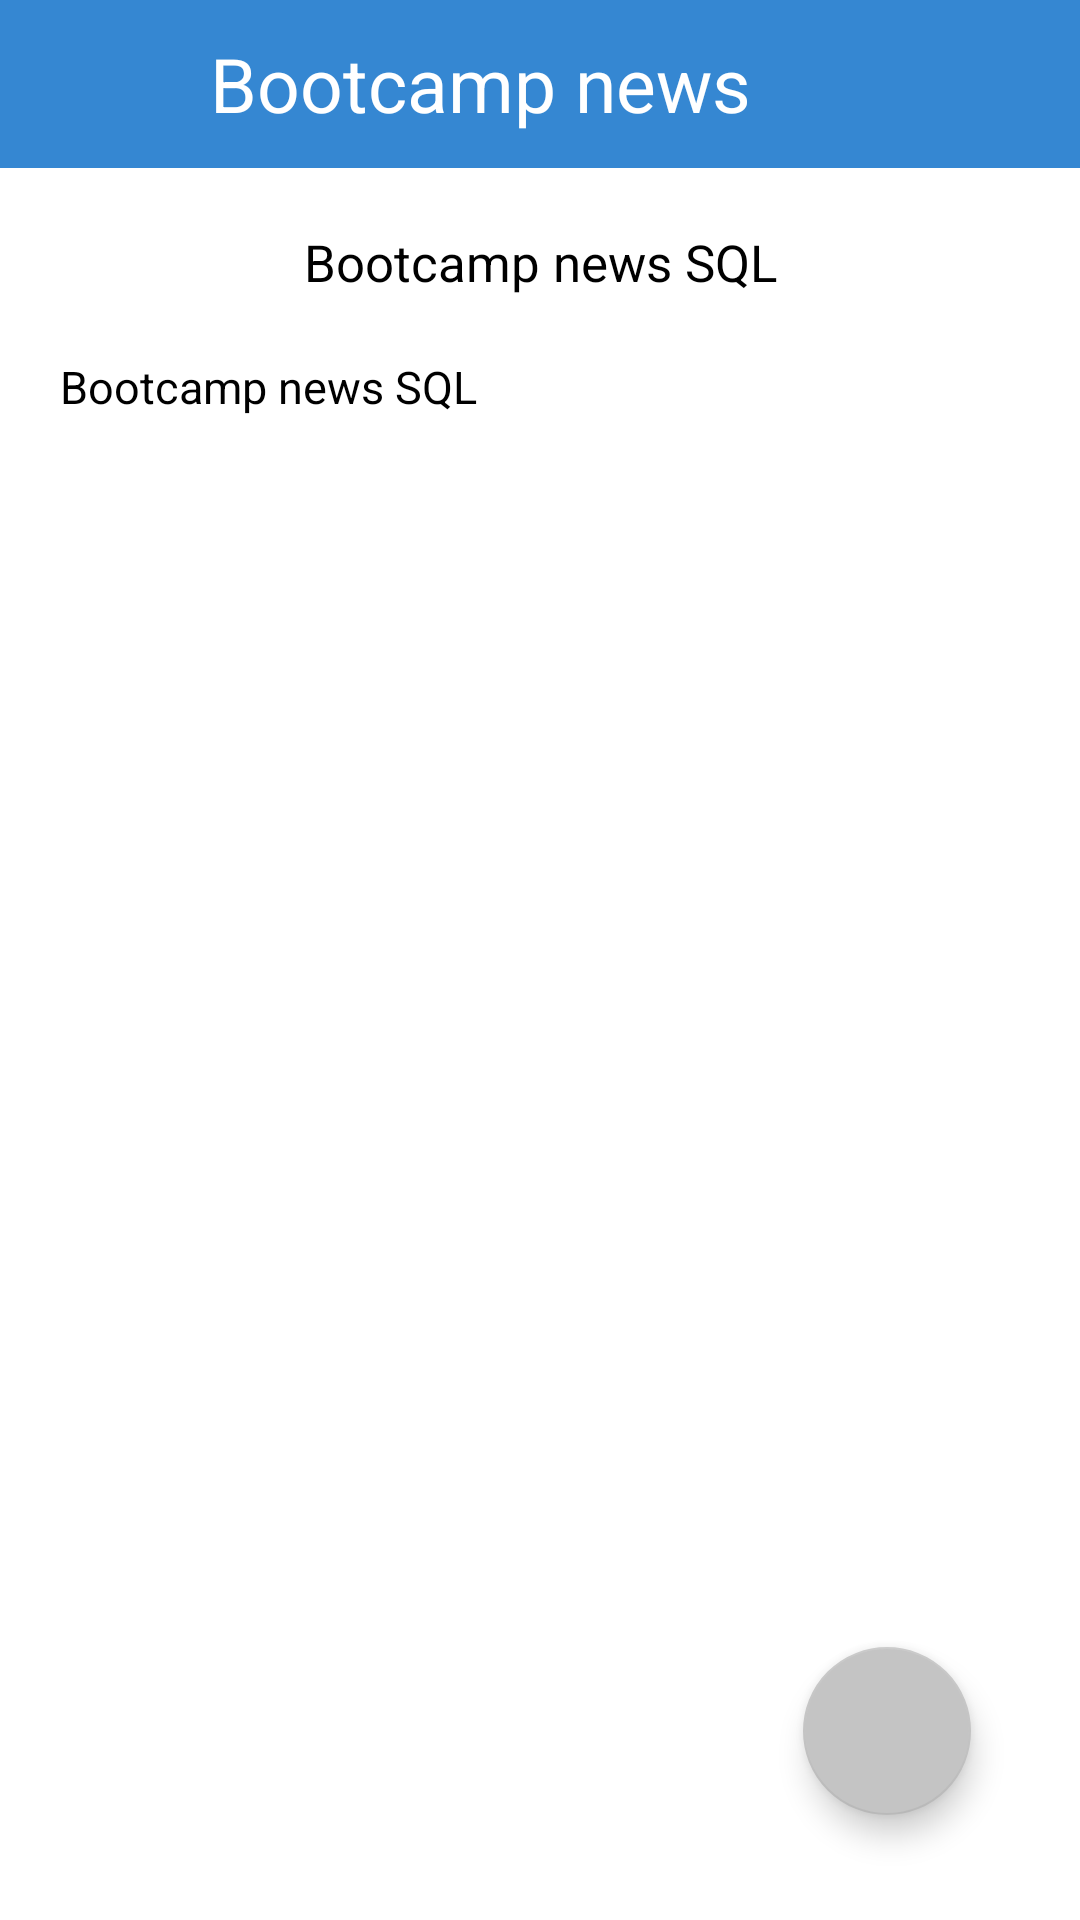

Produce the Android XML layout that renders to this screen, including the resource entries it uses.
<!-- AndroidManifest.xml: application theme Theme.Modul_6_lesson_3_1 -->
<!-- res/layout/fragment_fourth.xml -->
<?xml version="1.0" encoding="utf-8"?>
<androidx.constraintlayout.widget.ConstraintLayout xmlns:android="http://schemas.android.com/apk/res/android"
    xmlns:tools="http://schemas.android.com/tools"
    android:layout_width="match_parent"
    android:layout_height="match_parent"
    xmlns:app="http://schemas.android.com/apk/res-auto"
    tools:context=".FourthFragment">

    <androidx.appcompat.widget.Toolbar
        android:id="@+id/tool"
        android:layout_width="match_parent"
        android:layout_height="?actionBarSize"
        android:background="@color/blue"
        app:layout_constraintTop_toTopOf="parent">

        <ImageView
            android:id="@+id/back"
            android:layout_width="45dp"
            android:layout_height="25dp"
            android:layout_gravity="start"
            android:src="@drawable/ic_baseline_keyboard_backspace_24" />

        <TextView
            android:layout_width="wrap_content"
            android:layout_height="wrap_content"
            android:layout_marginLeft="25dp"
            android:text="Bootcamp news"
            android:textColor="@color/white"
            android:textSize="25sp" />
    </androidx.appcompat.widget.Toolbar>

    <ScrollView
        android:layout_width="match_parent"
        android:layout_height="0dp"
        app:layout_constraintBottom_toBottomOf="parent"
        app:layout_constraintTop_toBottomOf="@id/tool">

        <LinearLayout
            android:layout_width="match_parent"
            android:layout_height="wrap_content"
            android:orientation="vertical"
            android:padding="20dp">

            <TextView
                android:id="@+id/tv1"
                android:layout_width="match_parent"
                android:layout_height="wrap_content"
                android:gravity="center"
                android:text="@string/app_name"
                android:textColor="@color/black"
                android:textSize="17sp" />

            <TextView
                android:id="@+id/tv2"
                android:layout_width="match_parent"
                android:layout_height="wrap_content"
                android:layout_marginTop="20dp"
                android:text="@string/app_name"
                android:textColor="@color/black"
                android:textSize="15sp" />

        </LinearLayout>

    </ScrollView>

    <com.google.android.material.floatingactionbutton.FloatingActionButton
        android:id="@+id/floating"
        android:layout_width="wrap_content"
        android:layout_height="wrap_content"
        android:background="@color/black"
        android:backgroundTint="@color/flating_grey"
        android:src="@drawable/ic_baseline_edit_24"
        app:backgroundTint="@color/flating_grey"
        app:layout_constraintBottom_toBottomOf="parent"
        app:layout_constraintHorizontal_bias="0.88"
        app:layout_constraintLeft_toLeftOf="parent"
        app:layout_constraintRight_toRightOf="parent"
        app:layout_constraintTop_toTopOf="parent"
        app:layout_constraintVertical_bias="0.94">

    </com.google.android.material.floatingactionbutton.FloatingActionButton>


</androidx.constraintlayout.widget.ConstraintLayout>
<!-- resources referenced by this layout -->
<resources>
  <color name="black">#FF000000</color>
  <color name="blue">#3587D2</color>
  <color name="flating_grey">#C4C4C4</color>
  <color name="white">#FFFFFFFF</color>
  <string name="app_name">Bootcamp news SQL</string>
  <style name="Theme.Modul_6_lesson_3_1" parent="Theme.MaterialComponents.DayNight.DarkActionBar">
          
          <item name="colorPrimary">@color/purple_500</item>
          <item name="colorPrimaryVariant">@color/purple_700</item>
          <item name="colorOnPrimary">@color/white</item>
          
          <item name="colorSecondary">@color/teal_200</item>
          <item name="colorSecondaryVariant">@color/teal_700</item>
          <item name="colorOnSecondary">@color/black</item>
          
          <item name="android:statusBarColor" tools:targetApi="l">?attr/colorPrimaryVariant</item>
          
      </style>
  <color name="purple_500">#3587D2</color>
  <color name="purple_700">#3587D2</color>
  <color name="teal_200">#FF03DAC5</color>
  <color name="teal_700">#FF018786</color>
</resources>
